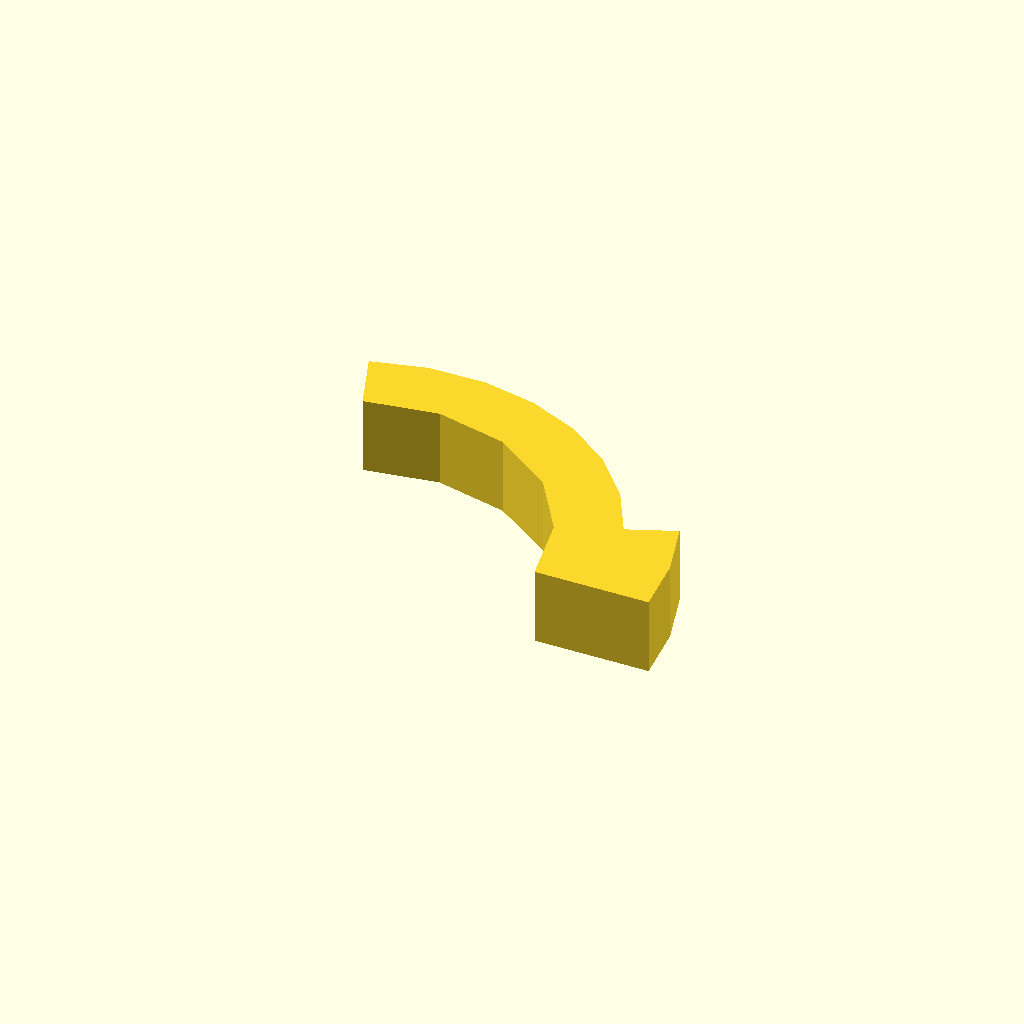
Cell 1: the model at its default parameters.
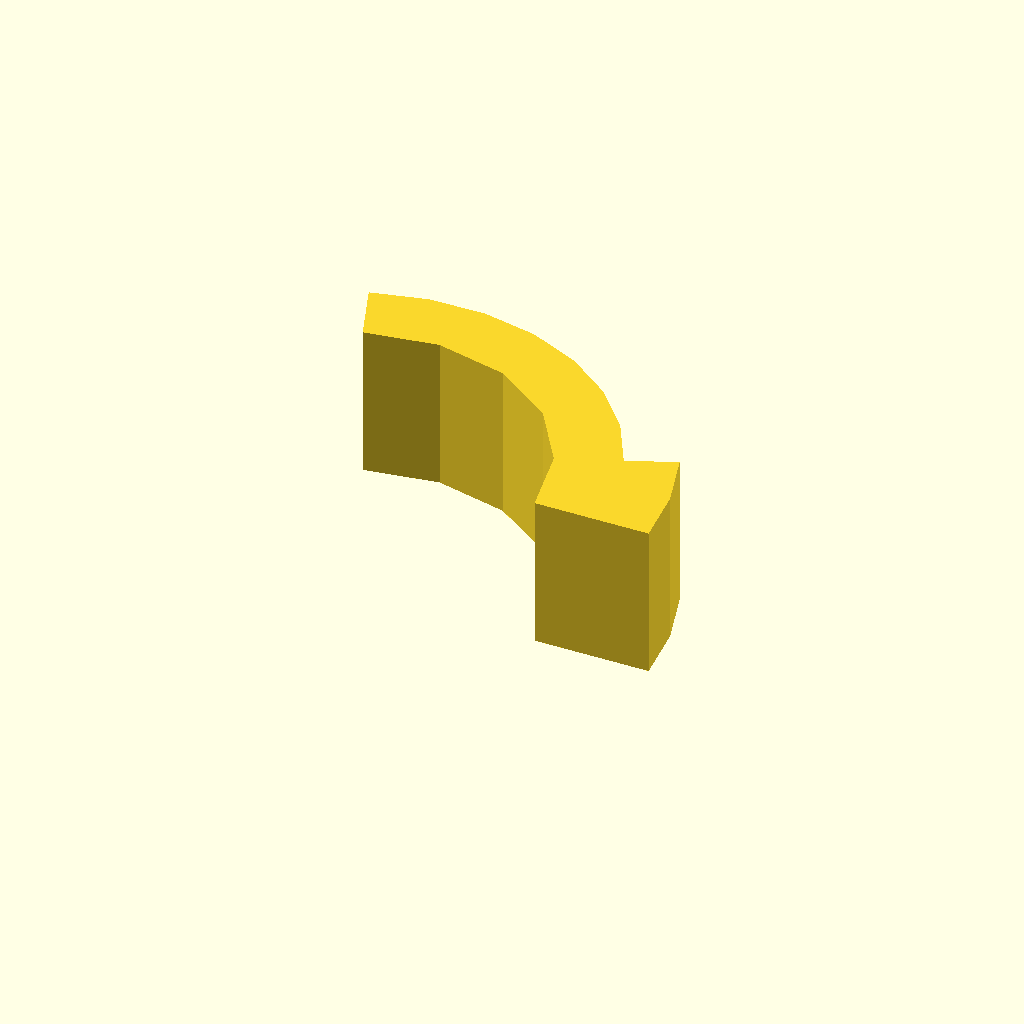
Cell 2: the same model with profile_height = 24.
One fixed orthographic camera (rotation 55°, 0°, 25°; colour scheme Cornfield) for every cell.
The OpenSCAD source (optional_data/data/sketch1/arcstops/part_0091.scad):
$fn = 32;

// ----------------------------------------------------------------------
// Arc stop: segment, 12 mm thick
// ----------------------------------------------------------------------

// --- parameters (mm) ---
profile_height = 12;      // extrusion height
profile_points = 17;      // points of the closed outline

profile = [[61.681, 0], [60.799, 9.159], [58.186, 17.981], [50.768, 14.984], [46.618, 22.697], [40.888, 29.322], [33.853, 34.541], [25.852, 38.103], [17.266, 39.839], [8.509, 39.664], [0, 37.588], [3.42, 28.191], [14.728, 29.982], [25.883, 27.406], [35.261, 20.84], [41.496, 11.238], [43.681, 0]];  // single closed polygon, 17 points, counter clockwise

// --- the one profile operation ---
linear_extrude(height = profile_height) polygon(points = profile);
Parameter table extracted from the source (name, type, default, range or options):
profile_height: number, default 12
profile_points: number, default 17
